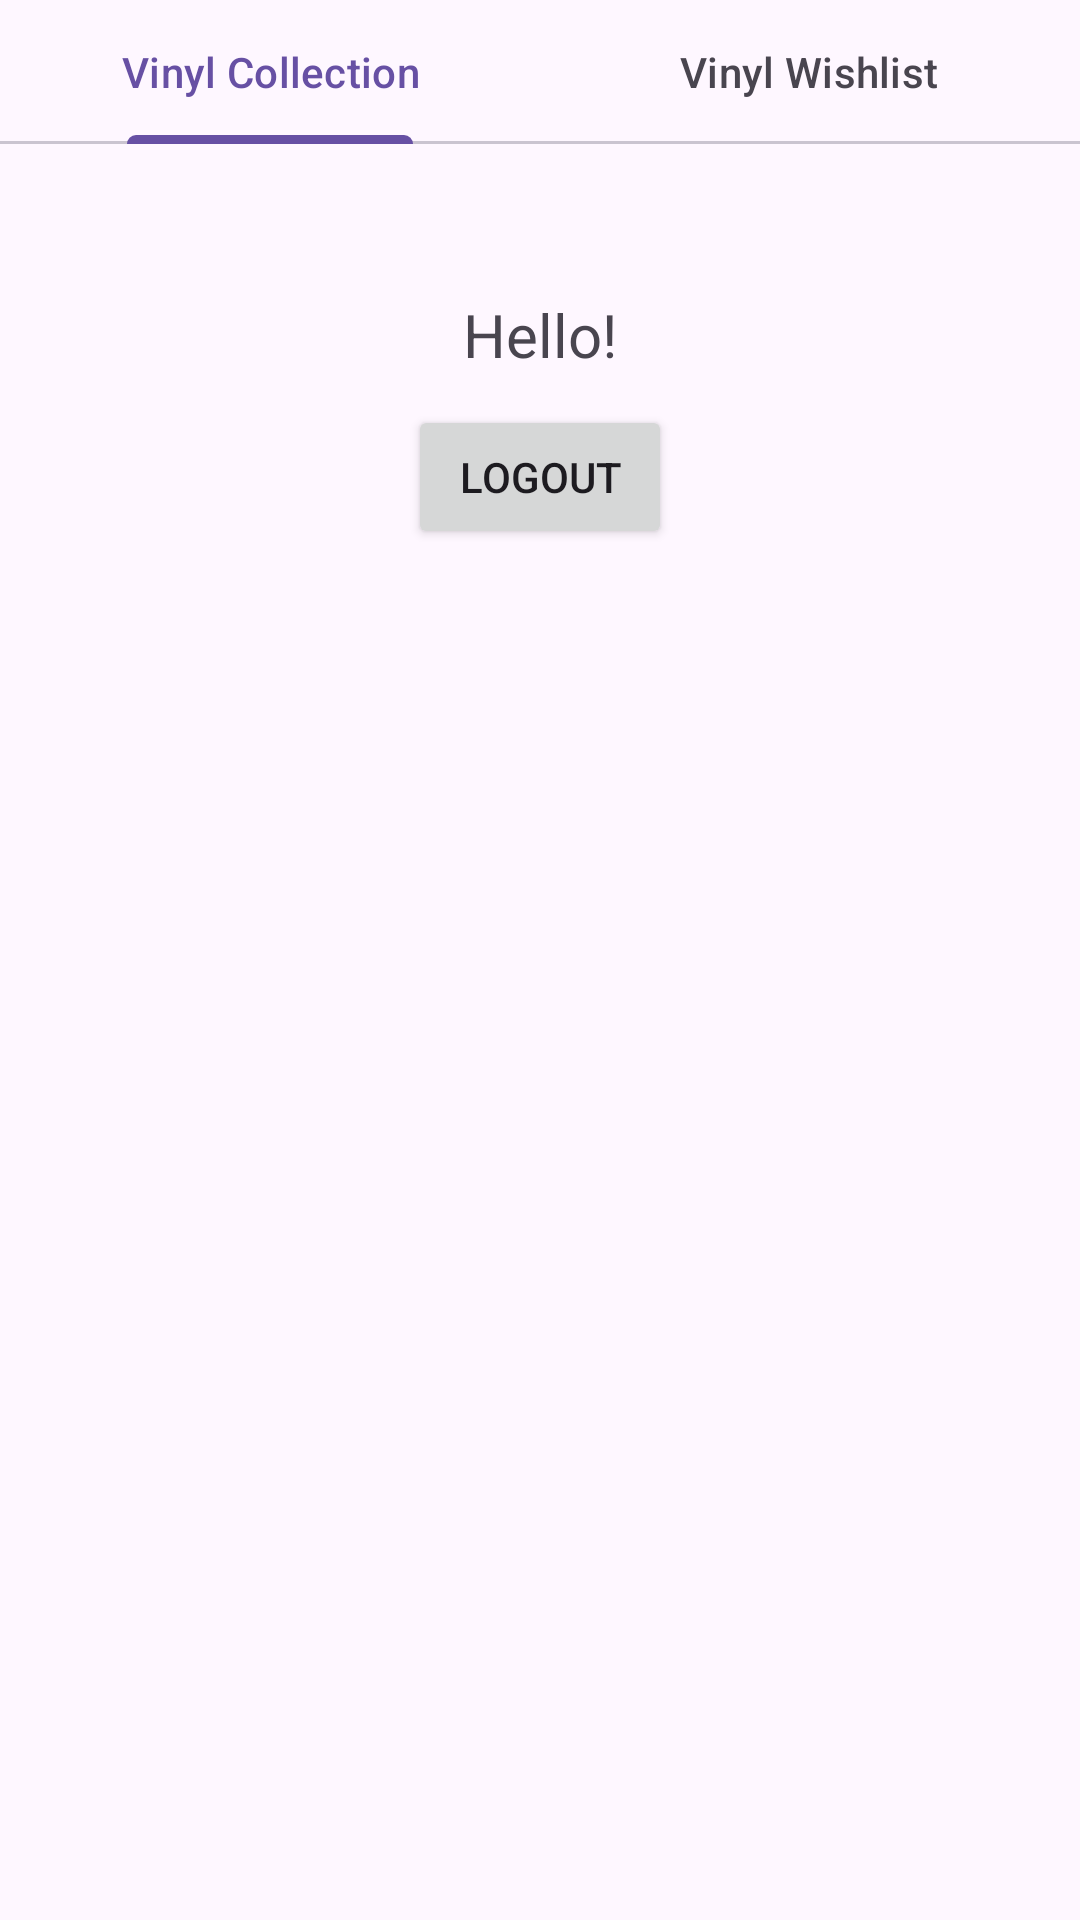

This screen was rendered from an Android layout file. Write that file and the resources it references.
<!-- AndroidManifest.xml: application theme Theme.Material3.Light -->
<!-- res/layout/activity_main.xml -->
<?xml version="1.0" encoding="utf-8"?>
<LinearLayout xmlns:android="http://schemas.android.com/apk/res/android"
    xmlns:app="http://schemas.android.com/apk/res-auto"
    xmlns:tools="http://schemas.android.com/tools"
    android:layout_width="match_parent"
    android:orientation="vertical"
    android:layout_height="match_parent"
    tools:context=".MainActivity">

    <com.google.android.material.tabs.TabLayout
        android:id="@+id/tablayout"
        android:layout_width="match_parent"
        android:layout_height="wrap_content">

        <com.google.android.material.tabs.TabItem
            android:layout_width="wrap_content"
            android:layout_height="wrap_content"
            android:text="@string/Collection" />

        <com.google.android.material.tabs.TabItem
            android:layout_width="wrap_content"
            android:layout_height="wrap_content"
            android:text="@string/Wishlist" />
    </com.google.android.material.tabs.TabLayout>

    <TextView
        android:id="@+id/user_details"
        android:layout_width="wrap_content"
        android:layout_height="wrap_content"
        android:text="@string/hello"
        android:layout_gravity="center"
        android:layout_marginTop="50dp"
        android:textSize="20sp"/>

    <Button
        android:text="@string/logout"
        android:id="@+id/logout"
        android:layout_width="wrap_content"
        android:layout_height="wrap_content"
        android:layout_gravity="center"
        android:layout_marginTop="10dp"
        android:layout_marginBottom="10dp"/>

    <androidx.viewpager.widget.ViewPager
        android:id="@+id/viewpager"
        android:layout_width="match_parent"
        android:layout_height="wrap_content" />





</LinearLayout>
<!-- resources referenced by this layout -->
<resources>
  <string name="Collection">Vinyl Collection</string>
  <string name="Wishlist">Vinyl Wishlist</string>
  <string name="hello">Hello!</string>
  <string name="logout">Logout</string>
</resources>
